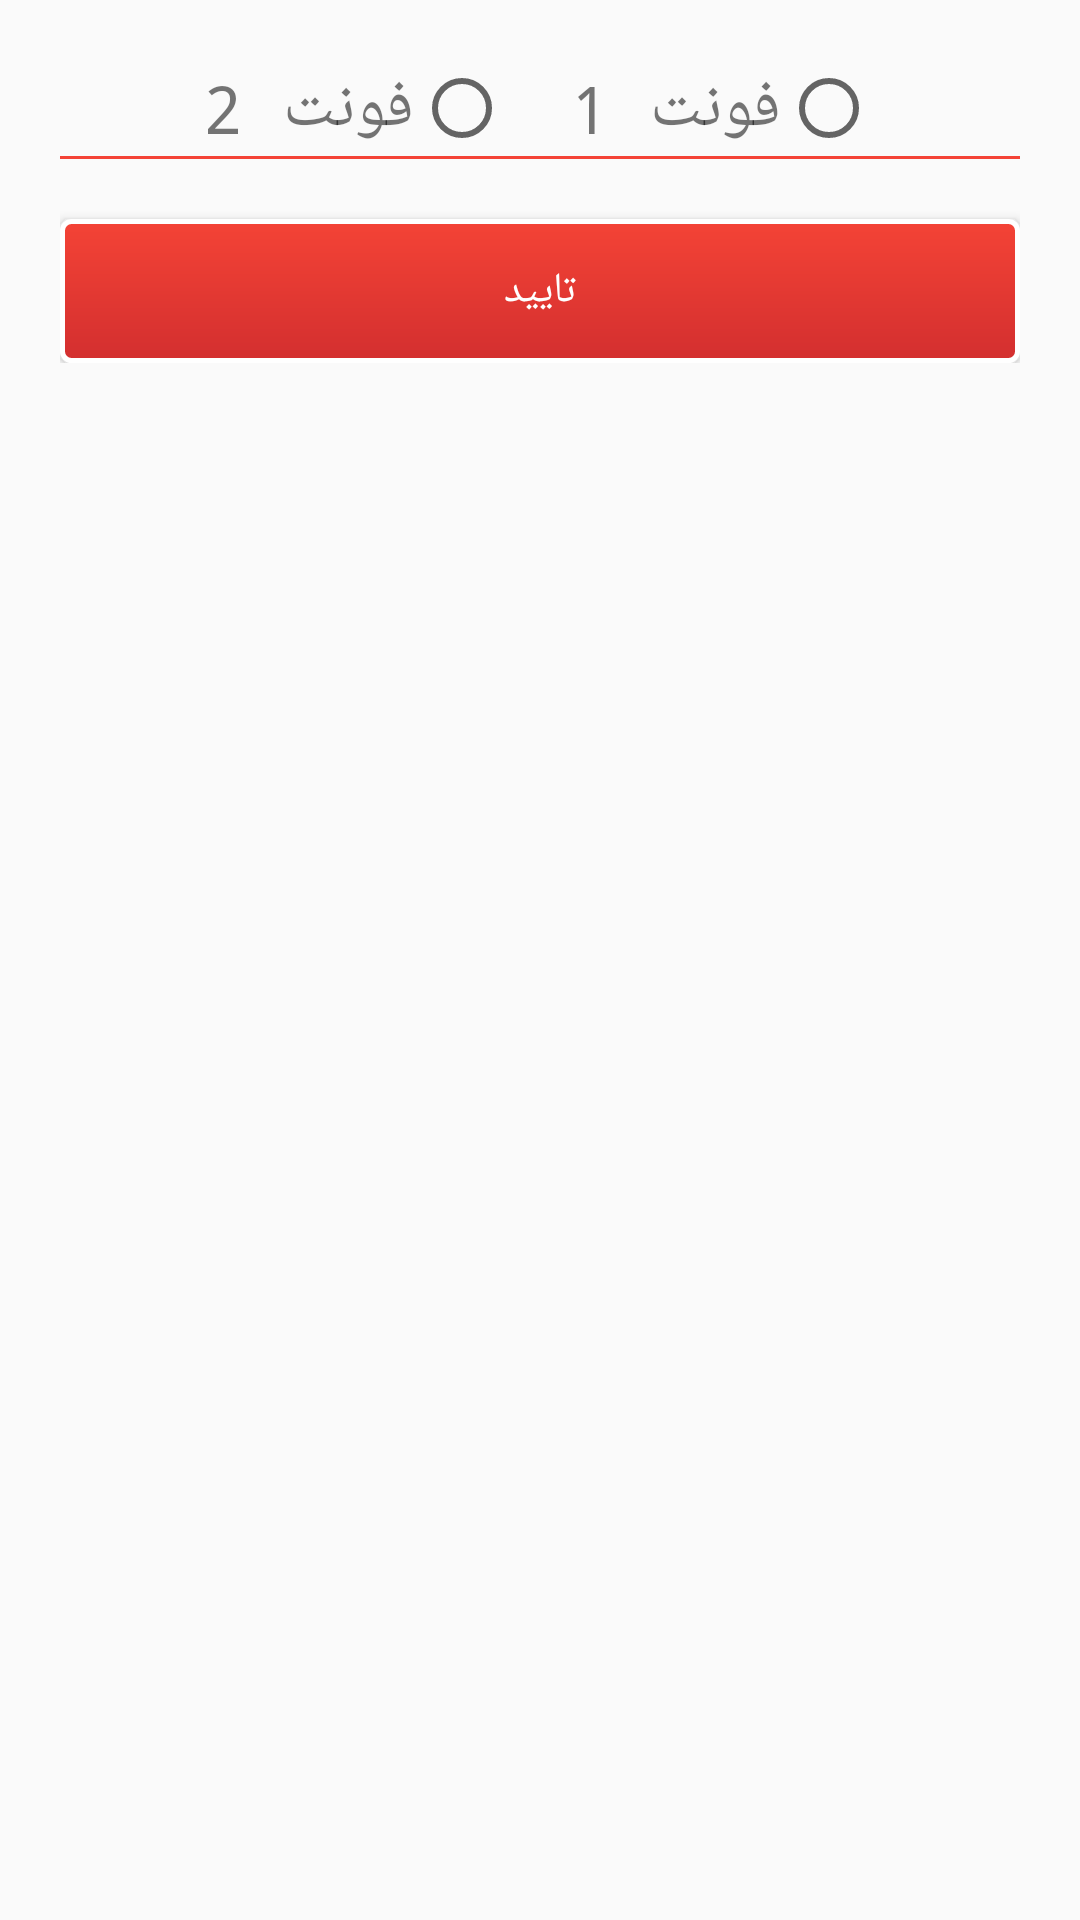

Layout XML and referenced resources for this Android screen:
<!-- AndroidManifest.xml: application theme AppTheme -->
<!-- res/layout/font_radio_btn.xml -->
<?xml version="1.0" encoding="utf-8"?>
<ScrollView xmlns:android="http://schemas.android.com/apk/res/android"
    android:layout_width="match_parent"
    android:layout_height="match_parent">
    <LinearLayout xmlns:android="http://schemas.android.com/apk/res/android"
        android:orientation="vertical" android:layout_width="match_parent"
        android:layout_height="match_parent"
        android:padding="20dp"
        android:textDirection="rtl">

        <RadioGroup
            android:layout_width="match_parent"
            android:id="@+id/fontRadio"
            android:gravity="center"
            android:orientation="horizontal"
            android:layout_gravity="right"
            android:layout_height="match_parent">
            <TextView
                android:layout_width="wrap_content"
                android:text="فونت 2"
                android:textSize="22sp"
                android:layout_height="wrap_content"
                android:id="@+id/fontText2"
                android:layout_alignParentTop="true"
                android:layout_toStartOf="@+id/radioButton2" />

            <RadioButton
                android:layout_width="wrap_content"
                android:layout_height="wrap_content"
                android:id="@+id/radioButton2"
                android:layout_alignParentTop="true"
                android:layout_marginRight="20dp"
                android:layout_toStartOf="@+id/textView2" />


            <TextView
                android:layout_width="wrap_content"
                android:text="فونت 1"
                android:layout_height="wrap_content"
                android:id="@+id/fontText1"
                android:textSize="22sp"
                android:layout_alignParentTop="true"
                android:layout_toStartOf="@+id/radioButton1" />


            <RadioButton
                android:layout_width="wrap_content"
                android:layout_height="wrap_content"
                android:id="@+id/radioButton1"
                android:layout_alignParentTop="true"
                android:layout_alignParentEnd="true" />
        </RadioGroup>

        <View
            android:layout_width="fill_parent"
            android:layout_height="1dp"
            android:background="@color/colorPrimary"/>

        <LinearLayout
            android:layout_width="fill_parent"
            android:layout_height="wrap_content" android:orientation="vertical">

            <Button
                android:layout_width="match_parent"
                android:layout_height="match_parent"
                android:text="تایید"
                android:background="@drawable/button_stroke"
                android:textColor="#ffffff"
                android:layout_marginTop="20dp"
                android:id="@+id/saveFont"/>


        </LinearLayout>



    </LinearLayout>
</ScrollView>
<!-- resources referenced by this layout -->
<resources>
  <color name="colorPrimary">#F44336</color>
  <!-- drawable button_stroke (drawable) -->
  <?xml version="1.0" encoding="utf-8"?>
  <shape xmlns:android="http://schemas.android.com/apk/res/android"
      android:shape="rectangle">
      <gradient android:startColor="@color/colorPrimary"
          android:endColor="@color/colorPrimaryDark"
          android:angle="270" />
      <corners android:radius="3dp" />
      <stroke android:width="5px" android:color="#ffffff" />
  </shape>
  <style name="AppTheme" parent="Theme.AppCompat.Light.NoActionBar">
          
          <item name="colorPrimary">@color/primary</item>
          <item name="colorPrimaryDark">@color/primary</item>
          <item name="colorAccent">@color/colorAccent</item>
          <item name="android:typeface">monospace</item>
      </style>
  <color name="colorPrimaryDark">#D32F2F</color>
  <color name="primary">#F44336</color>
  <color name="colorAccent">#F44336</color>
</resources>
